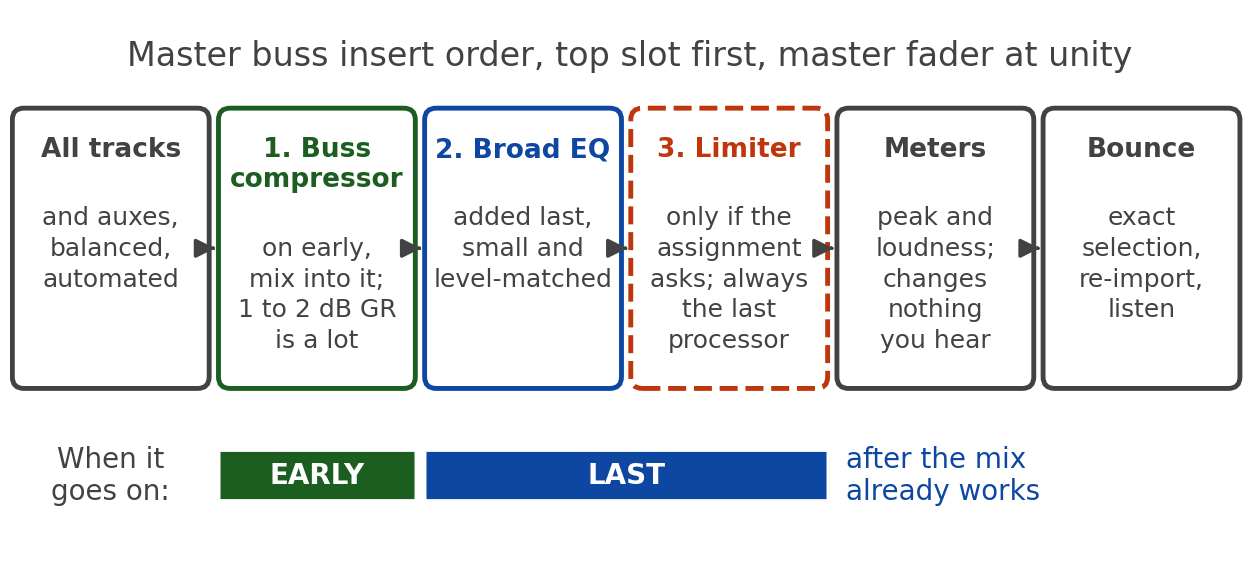

Generate this figure with matplotlib: (Note: this script raises an exception after producing the figure.)
import matplotlib
matplotlib.use("Agg")
import matplotlib.pyplot as plt
from matplotlib.patches import FancyBboxPatch, FancyArrowPatch

DARK = "#424242"; GREEN = "#1B5E20"; ORANGE = "#BF360C"; BLUE = "#0D47A1"; GUIDE = "#BDBDBD"
plt.rcParams["font.family"] = "sans-serif"
plt.rcParams["font.sans-serif"] = ["DejaVu Sans"]

fig, ax = plt.subplots(figsize=(16, 7.2), dpi=100)
fig.patch.set_facecolor("white")
ax.set_xlim(0, 16)
ax.set_ylim(0.4, 7.6)
ax.axis("off")

def box(x, y, w, h, title, body, color, dashed=False):
    p = FancyBboxPatch((x, y), w, h, boxstyle="round,pad=0.02,rounding_size=0.15",
                       fc="white", ec=color, lw=3.5, ls="--" if dashed else "-")
    ax.add_patch(p)
    ax.text(x + w / 2, y + h - 0.35, title, ha="center", va="top", fontsize=19, color=color, fontweight="bold")
    ax.text(x + w / 2, y + h - 1.25, body, ha="center", va="top", fontsize=18, color=DARK, linespacing=1.35)

def arrow(x1, x2, y):
    ax.add_patch(FancyArrowPatch((x1, y), (x2, y), arrowstyle="-|>", mutation_scale=28, color=DARK, lw=2.5))

y, h, w = 2.7, 3.6, 2.5
xs = [0.05 + i * 2.66 for i in range(6)]
box(xs[0], y, w, h, "All tracks", "and auxes,\nbalanced,\nautomated", DARK)
box(xs[1], y, w, h, "1. Buss\ncompressor", "\non early,\nmix into it;\n1 to 2 dB GR\nis a lot", GREEN)
box(xs[2], y, w, h, "2. Broad EQ", "added last,\nsmall and\nlevel-matched", BLUE)
box(xs[3], y, w, h, "3. Limiter", "only if the\nassignment\nasks; always\nthe last\nprocessor", ORANGE, dashed=True)
box(xs[4], y, w, h, "Meters", "peak and\nloudness;\nchanges\nnothing\nyou hear", DARK)
box(xs[5], y, w, h, "Bounce", "exact\nselection,\nre-import,\nlisten", DARK)
for i in range(5):
    arrow(xs[i] + w + 0.03, xs[i + 1] - 0.03, y + h / 2)

ax.text(8.0, 7.0, "Master buss insert order, top slot first, master fader at unity",
        ha="center", va="center", fontsize=24, color=DARK)

# When each piece goes on
ty = 1.55
ax.plot([xs[1], xs[1] + w], [ty, ty], color=GREEN, lw=34, solid_capstyle="butt")
ax.text(xs[1] + w / 2, ty, "EARLY", ha="center", va="center", fontsize=20, color="white", fontweight="bold")
ax.plot([xs[2], xs[3] + w], [ty, ty], color=BLUE, lw=34, solid_capstyle="butt")
ax.text((xs[2] + xs[3] + w) / 2, ty, "LAST", ha="center", va="center", fontsize=20, color="white", fontweight="bold")
ax.text(xs[4] + 0.1, ty, "after the mix\nalready works", ha="left", va="center", fontsize=20, color=BLUE)
ax.text(xs[0] + w / 2, ty, "When it\ngoes on:", ha="center", va="center", fontsize=20, color=DARK)

plt.savefig("/home/claude/q40/fig/Mixing__Master-Buss_Processing_and_Endgame/Master_Chain_Order.png", dpi=100, facecolor="white")
